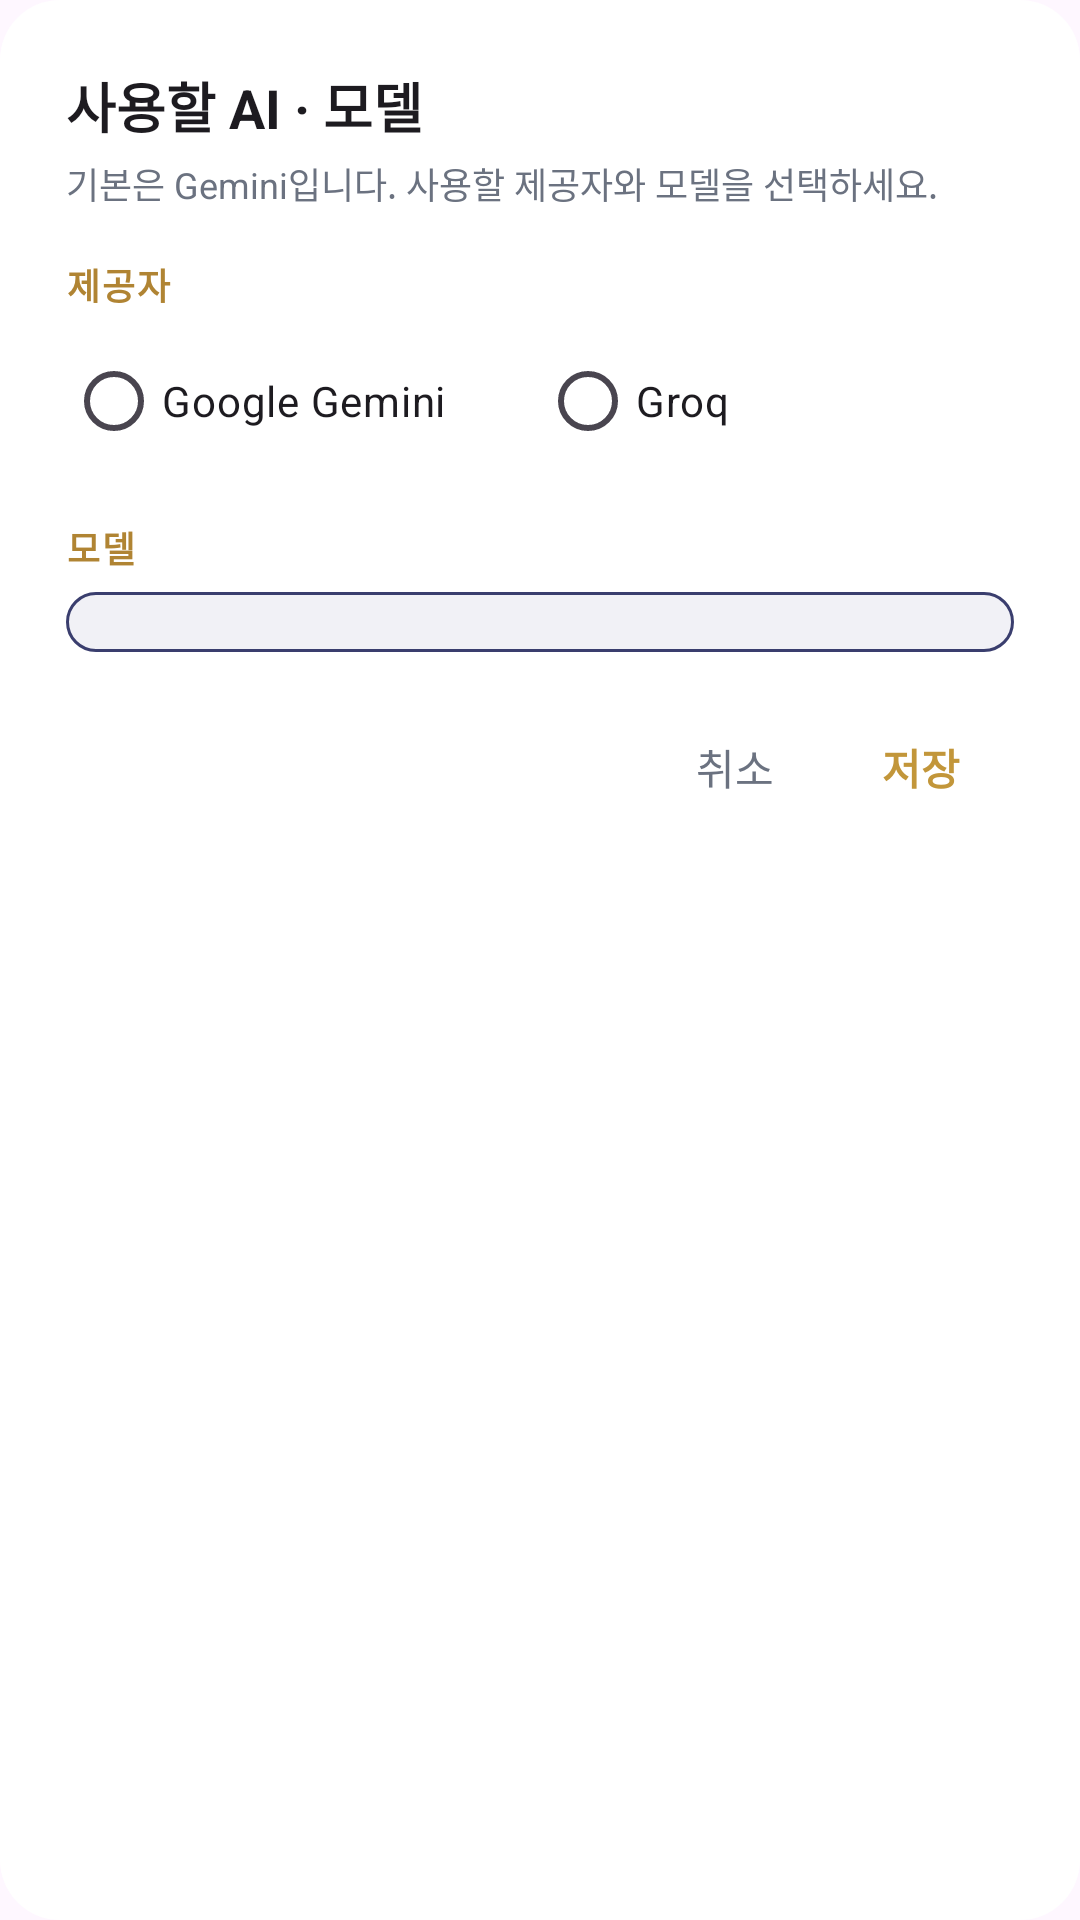

This screen was rendered from an Android layout file. Write that file and the resources it references.
<!-- AndroidManifest.xml: application theme Theme.BibleApp -->
<!-- res/layout/dialog_ai_model.xml -->
<?xml version="1.0" encoding="utf-8"?>
<LinearLayout xmlns:android="http://schemas.android.com/apk/res/android"
    android:layout_width="match_parent" android:layout_height="wrap_content"
    android:orientation="vertical"
    android:background="@drawable/bg_menu_sheet"
    android:padding="22dp">

    <TextView android:layout_width="wrap_content" android:layout_height="wrap_content"
        android:text="사용할 AI · 모델" android:textSize="18sp" android:textStyle="bold"
        android:textColor="?attr/colorOnSurface"/>
    <TextView android:layout_width="match_parent" android:layout_height="wrap_content"
        android:text="기본은 Gemini입니다. 사용할 제공자와 모델을 선택하세요."
        android:textSize="12sp" android:textColor="@color/ink_soft"
        android:layout_marginTop="4dp" android:layout_marginBottom="16dp"/>

    <TextView android:layout_width="wrap_content" android:layout_height="wrap_content"
        android:text="제공자" android:textSize="12sp" android:textColor="@color/gold_soft"
        android:textStyle="bold" android:letterSpacing="0.06"/>
    <RadioGroup android:id="@+id/rg_provider"
        android:layout_width="match_parent" android:layout_height="wrap_content"
        android:orientation="horizontal" android:layout_marginTop="6dp" android:layout_marginBottom="16dp">
        <RadioButton android:id="@+id/rb_gemini" android:layout_width="0dp" android:layout_weight="1"
            android:layout_height="wrap_content" android:text="Google Gemini"
            android:textColor="?attr/colorOnSurface"/>
        <RadioButton android:id="@+id/rb_groq" android:layout_width="0dp" android:layout_weight="1"
            android:layout_height="wrap_content" android:text="Groq"
            android:textColor="?attr/colorOnSurface"/>
    </RadioGroup>

    <TextView android:layout_width="wrap_content" android:layout_height="wrap_content"
        android:text="모델" android:textSize="12sp" android:textColor="@color/gold_soft"
        android:textStyle="bold" android:letterSpacing="0.06"/>
    <Spinner android:id="@+id/spinner_model"
        android:layout_width="match_parent" android:layout_height="wrap_content"
        android:layout_marginTop="6dp"
        android:background="@drawable/bg_note_input"
        android:padding="10dp"/>

    <LinearLayout android:layout_width="match_parent" android:layout_height="wrap_content"
        android:orientation="horizontal" android:gravity="end" android:layout_marginTop="18dp">
        <TextView android:id="@+id/model_cancel"
            android:layout_width="wrap_content" android:layout_height="wrap_content"
            android:text="취소" android:textColor="@color/ink_soft" android:textSize="14sp"
            android:paddingHorizontal="18dp" android:paddingVertical="10dp"
            android:background="?attr/selectableItemBackground"/>
        <TextView android:id="@+id/model_save"
            android:layout_width="wrap_content" android:layout_height="wrap_content"
            android:text="저장" android:textColor="@color/gold" android:textStyle="bold" android:textSize="14sp"
            android:paddingHorizontal="18dp" android:paddingVertical="10dp"
            android:background="?attr/selectableItemBackground"/>
    </LinearLayout>
</LinearLayout>
<!-- resources referenced by this layout -->
<resources>
  <color name="gold">#C2963A</color>
  <color name="gold_soft">#B08433</color>
  <color name="ink_soft">#6B7280</color>
  <!-- drawable bg_menu_sheet (drawable) -->
  <?xml version="1.0" encoding="utf-8"?>
  <shape xmlns:android="http://schemas.android.com/apk/res/android" android:shape="rectangle">
      <solid android:color="@color/menu_sheet"/>
      <corners android:radius="20dp"/>
  </shape>
  <!-- drawable bg_note_input (drawable) -->
  <?xml version="1.0" encoding="utf-8"?>
  <shape xmlns:android="http://schemas.android.com/apk/res/android" android:shape="rectangle">
      <solid android:color="@color/input_bg"/>
      <corners android:radius="12dp"/>
      <stroke android:width="1dp" android:color="#3A3E6E"/>
  </shape>
  <style name="Theme.BibleApp" parent="Theme.Material3.DayNight.NoActionBar">
          <item name="colorPrimary">@color/indigo_light</item>
          <item name="colorOnPrimary">@color/white</item>
          <item name="colorPrimaryContainer">@color/indigo</item>
          <item name="colorSecondary">@color/gold</item>
          <item name="android:statusBarColor">@color/indigo_dark</item>
          <item name="android:navigationBarColor">@color/indigo_dark</item>
          <item name="buttonBarPositiveButtonStyle">@style/DialogPositiveBtn</item>
          <item name="buttonBarNegativeButtonStyle">@style/DialogNegativeBtn</item>
      </style>
  <color name="menu_sheet">#FFFFFF</color>
  <color name="input_bg">#F1F1F6</color>
  <color name="indigo_light">#4E5388</color>
  <color name="white">#FFFFFF</color>
  <color name="indigo">#3A3E6E</color>
  <color name="indigo_dark">#272A4E</color>
  <style name="DialogPositiveBtn" parent="Widget.Material3.Button.TextButton.Dialog">
          <item name="android:textColor">#C2A870</item>
          <item name="android:textStyle">bold</item>
          <item name="android:textSize">14sp</item>
      </style>
  <style name="DialogNegativeBtn" parent="Widget.Material3.Button.TextButton.Dialog">
          <item name="android:textColor">#7E9BB5</item>
          <item name="android:textSize">14sp</item>
      </style>
</resources>
